Run: headless pygame with SDL's dummy video driver; simulated clock (each Clock.tick advances the game by its frame time, no real sleeping); random seed 0; keys injected as events and as key.get_pressed() state; mouse plan: one left click at the window centre at the start of phase 2, then a move to the lower-right quarter at the start of phase 3.
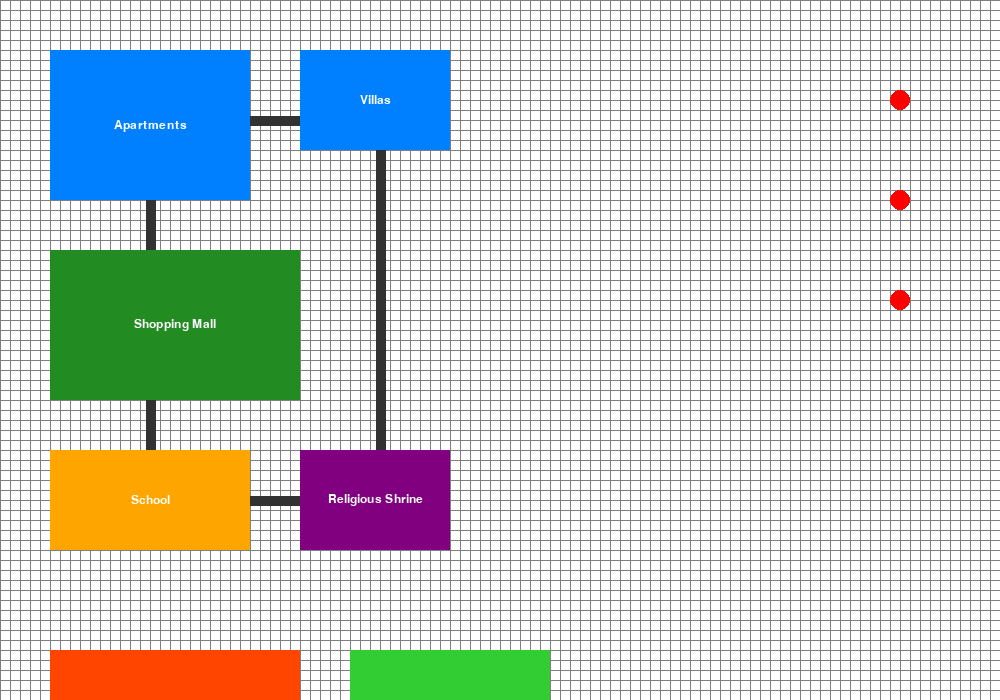
Frame 1 of 4 · flips 1–60 · no input
Frame 2 of 4 · flips 61–180 · clicked the window centre · tapped SPACE, RETURN · held RIGHT (→), D · screen unchanged from frame 1, image omitted
Frame 3 of 4 · flips 181–300 · moved the mouse to the lower-right quarter · held DOWN (↓), S · screen unchanged from frame 2, image omitted
Frame 4 of 4 · flips 301–420 · held LEFT (←), A, UP (↑), W · screen unchanged from frame 3, image omitted

The pygame program that drew these frames:

import pygame

# Initialize Pygame
pygame.init()

# Define screen size (viewport)
SCREEN_WIDTH, SCREEN_HEIGHT = 1000, 700
screen = pygame.display.set_mode((SCREEN_WIDTH, SCREEN_HEIGHT))
pygame.display.set_caption("City Simulation with Roads, Panning, Zooming, and Grid")

# Define colors
WHITE = (255, 255, 255)
BLACK = (0, 0, 0)
GREY = (128, 128, 128)
ROAD_COLOR = (50, 50, 50)
PERSON_COLOR = (255, 0, 0)

# Grid size
GRID_SIZE = 10

# Set up font
pygame.font.init()
font = pygame.font.SysFont('Arial', 18)

# Define panning and zooming variables
offset_x, offset_y = 0, 0  # Offset for panning
zoom_level = 1.0           # Zoom level
is_panning = False          # Flag to check if panning is in progress
pan_start = (0, 0)          # Starting position of the panning

# Create an offscreen surface to represent the entire map (larger than the display window)
MAP_WIDTH, MAP_HEIGHT = 2000, 2000
map_surface = pygame.Surface((MAP_WIDTH, MAP_HEIGHT))

# Snap to grid function
def snap_to_grid(value):
    return GRID_SIZE * round(value / GRID_SIZE)

# Define building class
class Building:
    def __init__(self, name, x, y, width, height, color):
        self.name = name
        # Snap building position and size to the grid
        self.rect = pygame.Rect(snap_to_grid(x), snap_to_grid(y), snap_to_grid(width), snap_to_grid(height))
        self.color = color
    
    def draw(self, surface):
        # Draw the building rectangle
        pygame.draw.rect(surface, self.color, self.rect)
        # Render and center the text inside the building
        text_surface = font.render(self.name, True, WHITE)
        text_rect = text_surface.get_rect(center=self.rect.center)
        surface.blit(text_surface, text_rect)

# Define people class
class Person:
    def __init__(self, x, y):
        # Snap person's position to the grid
        self.x = snap_to_grid(x)
        self.y = snap_to_grid(y)
    
    def draw(self, surface):
        pygame.draw.circle(surface, PERSON_COLOR, (self.x, self.y), 10)

# Define fixed locations for buildings with varying sizes, snapped to the grid
buildings = [
    Building('Apartments', 50, 50, 200, 150, (0, 128, 255)),
    Building('Villas', 300, 50, 150, 100, (0, 128, 255)),
    Building('Shopping Mall', 50, 250, 250, 150, (34, 139, 34)),
    Building('School', 50, 450, 200, 100, (255, 165, 0)),
    Building('Religious Shrine', 300, 450, 150, 100, (128, 0, 128)),
    Building('Sports Club', 50, 650, 250, 150, (255, 69, 0)),
    Building('Public Park', 350, 650, 200, 150, (50, 205, 50)),
    Building('Police Station', 50, 850, 150, 100, (255, 0, 0)),
    Building('Fire Station', 300, 850, 150, 100, (178, 34, 34)),
    Building('Transport Station', 50, 1050, 200, 150, (75, 0, 130)),
    Building('Government Offices', 300, 1050, 200, 150, (105, 105, 105))
]

# Function to create roads dynamically based on building positions
def create_roads(buildings):
    roads = []

    # Create vertical roads between Apartments and School, Villas and Religious Shrine
    for building1, building2 in [("Apartments", "School"), ("Villas", "Religious Shrine")]:
        b1 = next(b for b in buildings if b.name == building1)
        b2 = next(b for b in buildings if b.name == building2)
        road_x = snap_to_grid(b1.rect.centerx)  # Vertical road along the center x of b1
        roads.append(((road_x, b1.rect.bottom), (road_x, b2.rect.top)))

    # Create horizontal roads connecting multiple buildings
    for building1, building2 in [("Apartments", "Villas"), ("School", "Religious Shrine"), ("Police Station", "Fire Station"), ("Transport Station", "Government Offices")]:
        b1 = next(b for b in buildings if b.name == building1)
        b2 = next(b for b in buildings if b.name == building2)
        road_y = snap_to_grid(b1.rect.centery)  # Horizontal road along the center y of b1
        roads.append(((b1.rect.right, road_y), (b2.rect.left, road_y)))

    return roads

# Create roads based on building positions
roads = create_roads(buildings)

# Create people
people = [Person(900, 100), Person(900, 200), Person(900, 300)]

# Main loop
running = True
clock = pygame.time.Clock()

# Draw all buildings, roads, and people onto the offscreen map surface once
def draw_map():
    map_surface.fill(WHITE)
    
    # Draw grid lines (optional, to visualize the grid)
    for x in range(0, MAP_WIDTH, GRID_SIZE):
        pygame.draw.line(map_surface, GREY, (x, 0), (x, MAP_HEIGHT))
    for y in range(0, MAP_HEIGHT, GRID_SIZE):
        pygame.draw.line(map_surface, GREY, (0, y), (MAP_WIDTH, y))
    
    # Draw roads
    for road in roads:
        pygame.draw.line(map_surface, ROAD_COLOR, road[0], road[1], 10)
    
    # Draw buildings
    for building in buildings:
        building.draw(map_surface)

    # Draw people
    for person in people:
        person.draw(map_surface)

draw_map()  # Draw the initial map

while running:
    screen.fill(WHITE)

    # Event handling
    for event in pygame.event.get():
        if event.type == pygame.QUIT:
            running = False
        elif event.type == pygame.MOUSEBUTTONDOWN:
            if event.button == 1:  # Left click for panning
                is_panning = True
                pan_start = event.pos
            elif event.button == 4:  # Mouse wheel up (zoom in)
                zoom_level = min(zoom_level + 0.1, 3)  # Limit zoom level
            elif event.button == 5:  # Mouse wheel down (zoom out)
                zoom_level = max(zoom_level - 0.1, 0.5)  # Limit zoom level
        elif event.type == pygame.MOUSEBUTTONUP:
            if event.button == 1:  # Stop panning
                is_panning = False
        elif event.type == pygame.MOUSEMOTION:
            if is_panning:
                # Update offset for panning
                dx, dy = event.rel
                offset_x += dx
                offset_y += dy

    # Create a scaled version of the map surface for zooming
    zoomed_surface = pygame.transform.scale(map_surface, (int(MAP_WIDTH * zoom_level), int(MAP_HEIGHT * zoom_level)))

    # Define the portion of the zoomed surface (map) to display on the screen (viewport)
    viewport = pygame.Rect(-offset_x, -offset_y, SCREEN_WIDTH, SCREEN_HEIGHT)

    # Blit the zoomed surface onto the screen using the viewport as a reference
    screen.blit(zoomed_surface, (0, 0), viewport)

    # Update the screen
    pygame.display.flip()
    
    # Limit the frame rate
    clock.tick(60)

# Quit Pygame
pygame.quit()
